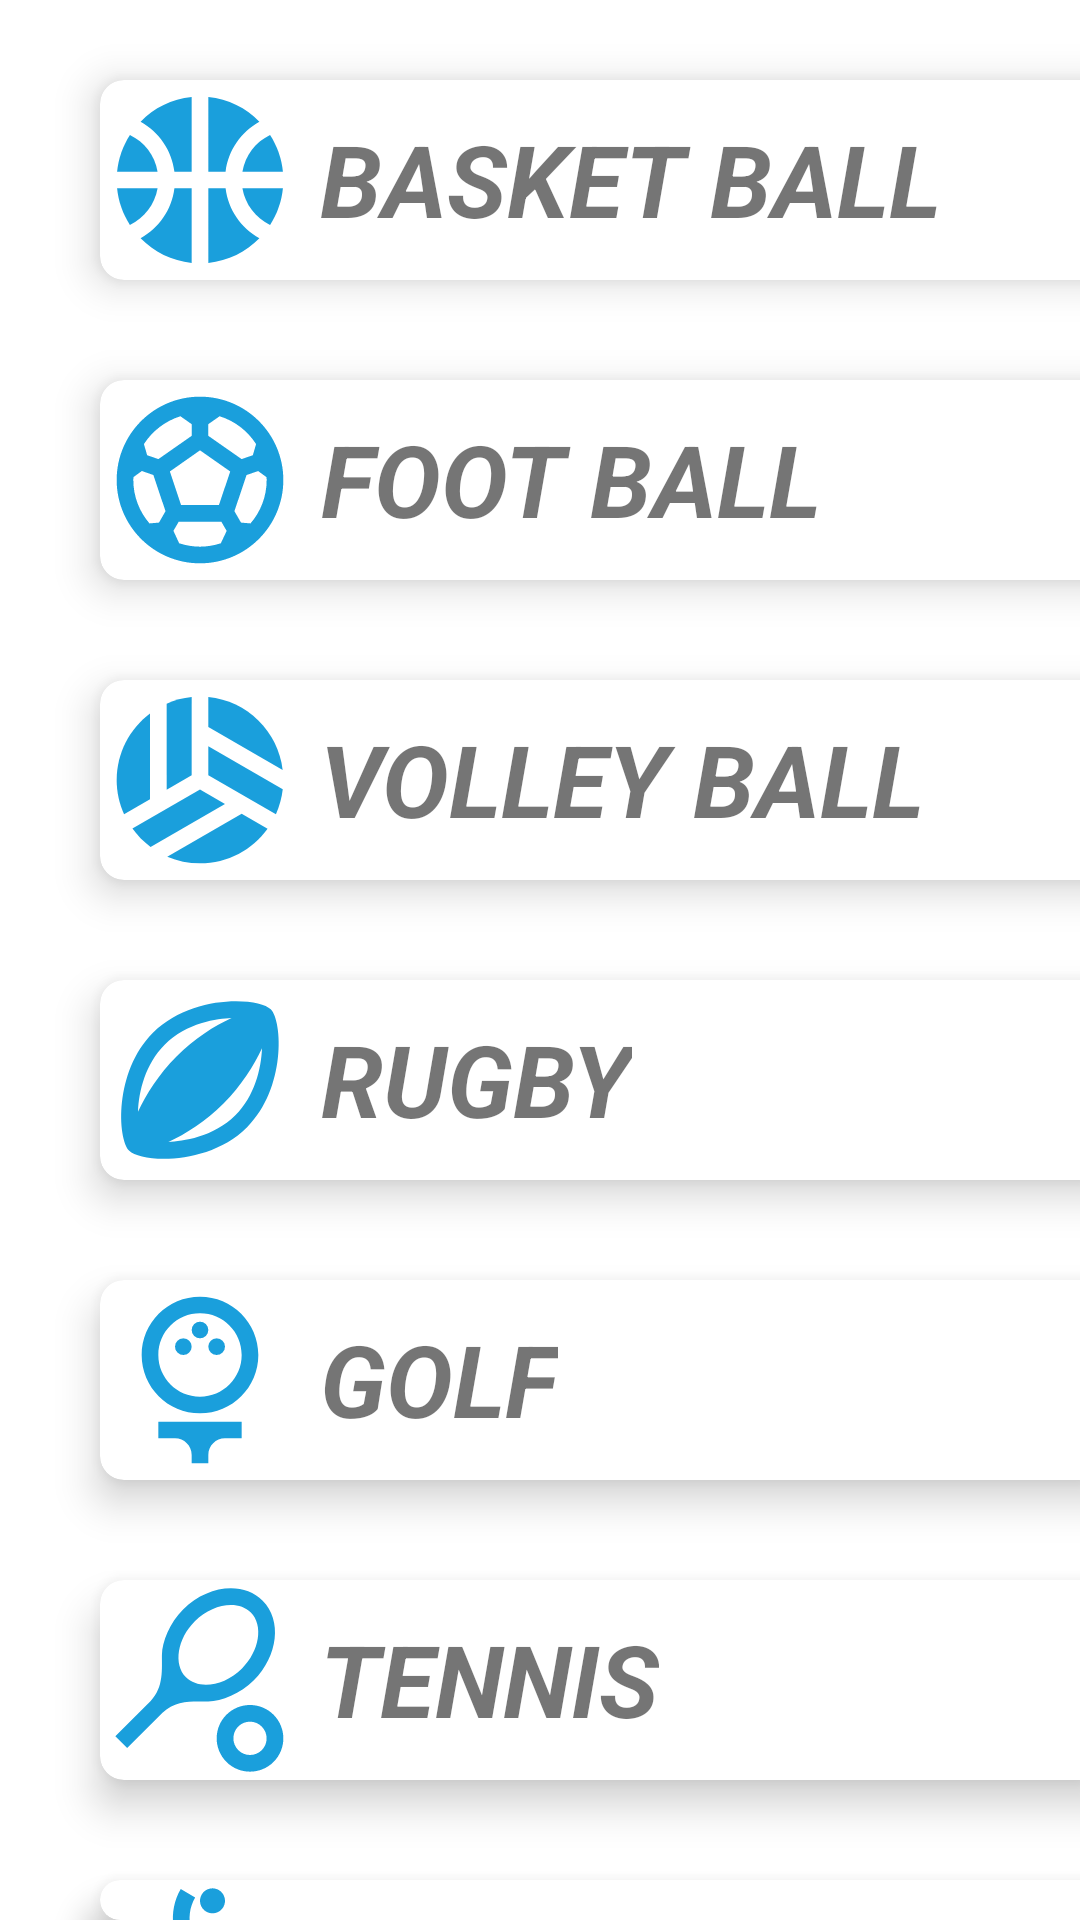

Reconstruct the res/layout file that produces this screen, plus the resources it refers to.
<!-- AndroidManifest.xml: application theme Theme.ClubSportif -->
<!-- res/layout/sports.xml -->
<?xml version="1.0" encoding="utf-8"?>
<LinearLayout xmlns:android="http://schemas.android.com/apk/res/android"
    xmlns:app="http://schemas.android.com/apk/res-auto"
    android:orientation="vertical"
    android:layout_width="match_parent"
    android:layout_height="match_parent">

    <androidx.cardview.widget.CardView
        android:layout_width="334dp"
        android:layout_height="wrap_content"
        android:layout_marginLeft="100px"
        android:layout_marginTop="80px"


        app:cardCornerRadius="8dp"
        app:cardElevation="8dp">

        <LinearLayout
            android:layout_width="wrap_content"
            android:layout_height="wrap_content"
            android:orientation="horizontal">

            <ImageView
                android:layout_width="200px"
                android:layout_height="200px"
                android:src="@drawable/ic_baseline_sports_basketball_24"></ImageView>

            <TextView
                android:layout_width="wrap_content"
                android:layout_height="match_parent"
                android:layout_marginLeft="20px"
                android:paddingTop="32px"
                android:text="BASKET BALL"
                android:textAlignment="center"
                android:textSize="100px"
                android:textStyle="bold|italic"


                ></TextView>

        </LinearLayout>
    </androidx.cardview.widget.CardView>

    <androidx.cardview.widget.CardView
        android:layout_width="334dp"
        android:layout_height="wrap_content"
        android:layout_marginLeft="100px"
        android:layout_marginTop="100px"


        app:cardCornerRadius="8dp"
        app:cardElevation="8dp">

        <LinearLayout
            android:layout_width="wrap_content"
            android:layout_height="wrap_content"
            android:orientation="horizontal">

            <ImageView
                android:layout_width="200px"
                android:layout_height="200px"
                android:src="@drawable/ic_baseline_sports_soccer_24"></ImageView>

            <TextView
                android:layout_width="wrap_content"
                android:layout_height="match_parent"
                android:layout_marginLeft="20px"
                android:paddingTop="32px"
                android:text="FOOT BALL"
                android:textAlignment="center"
                android:textSize="100px"
                android:textStyle="bold|italic"


                ></TextView>

        </LinearLayout>
    </androidx.cardview.widget.CardView>

    <androidx.cardview.widget.CardView
        android:layout_width="334dp"
        android:layout_height="wrap_content"
        android:layout_marginLeft="100px"
        android:layout_marginTop="100px"


        app:cardCornerRadius="8dp"
        app:cardElevation="8dp">

        <LinearLayout
            android:layout_width="wrap_content"
            android:layout_height="wrap_content"
            android:orientation="horizontal">

            <ImageView
                android:layout_width="200px"
                android:layout_height="200px"
                android:src="@drawable/ic_baseline_sports_volleyball_24"></ImageView>

            <TextView
                android:layout_width="wrap_content"
                android:layout_height="match_parent"
                android:layout_marginLeft="20px"
                android:paddingTop="32px"
                android:text="VOLLEY BALL"
                android:textAlignment="center"
                android:textSize="100px"
                android:textStyle="bold|italic"


                ></TextView>

        </LinearLayout>
    </androidx.cardview.widget.CardView>
    <androidx.cardview.widget.CardView
        android:layout_width="334dp"
        android:layout_height="wrap_content"
        android:layout_marginLeft="100px"
        android:layout_marginTop="100px"


        app:cardCornerRadius="8dp"
        app:cardElevation="8dp">

        <LinearLayout
            android:layout_width="wrap_content"
            android:layout_height="wrap_content"
            android:orientation="horizontal">

            <ImageView
                android:layout_width="200px"
                android:layout_height="200px"
                android:src="@drawable/ic_baseline_sports_rugby_24"></ImageView>

            <TextView
                android:layout_width="wrap_content"
                android:layout_height="match_parent"
                android:layout_marginLeft="20px"
                android:paddingTop="32px"
                android:text="RUGBY"
                android:textAlignment="center"
                android:textSize="100px"
                android:textStyle="bold|italic"


                ></TextView>

        </LinearLayout>
    </androidx.cardview.widget.CardView>
    <androidx.cardview.widget.CardView
        android:layout_width="334dp"
        android:layout_height="wrap_content"
        android:layout_marginLeft="100px"
        android:layout_marginTop="100px"


        app:cardCornerRadius="8dp"
        app:cardElevation="8dp">

        <LinearLayout
            android:layout_width="wrap_content"
            android:layout_height="wrap_content"
            android:orientation="horizontal">

            <ImageView
                android:layout_width="200px"
                android:layout_height="200px"
                android:src="@drawable/ic_baseline_sports_golf_24"></ImageView>

            <TextView
                android:layout_width="wrap_content"
                android:layout_height="match_parent"
                android:layout_marginLeft="20px"
                android:paddingTop="32px"
                android:text="GOLF"
                android:textAlignment="center"
                android:textSize="100px"
                android:textStyle="bold|italic"


                ></TextView>

        </LinearLayout>
    </androidx.cardview.widget.CardView>
    <androidx.cardview.widget.CardView
        android:layout_width="334dp"
        android:layout_height="wrap_content"
        android:layout_marginLeft="100px"
        android:layout_marginTop="100px"


        app:cardCornerRadius="8dp"
        app:cardElevation="8dp">

        <LinearLayout
            android:layout_width="wrap_content"
            android:layout_height="wrap_content"
            android:orientation="horizontal">

            <ImageView
                android:layout_width="200px"
                android:layout_height="200px"
                android:src="@drawable/ic_baseline_sports_tennis_24"></ImageView>

            <TextView
                android:layout_width="wrap_content"
                android:layout_height="match_parent"
                android:layout_marginLeft="20px"
                android:paddingTop="32px"
                android:text="TENNIS"
                android:textAlignment="center"
                android:textSize="100px"
                android:textStyle="bold|italic"


                ></TextView>

        </LinearLayout>
    </androidx.cardview.widget.CardView>
    <androidx.cardview.widget.CardView
        android:layout_width="334dp"
        android:layout_height="wrap_content"
        android:layout_marginLeft="100px"
        android:layout_marginTop="100px"


        app:cardCornerRadius="8dp"
        app:cardElevation="8dp">

        <LinearLayout
            android:layout_width="wrap_content"
            android:layout_height="wrap_content"
            android:orientation="horizontal">

            <ImageView
                android:layout_width="200px"
                android:layout_height="200px"
                android:src="@drawable/ic_baseline_sports_handball_24"></ImageView>

            <TextView
                android:layout_width="wrap_content"
                android:layout_height="match_parent"
                android:layout_marginLeft="20px"
                android:paddingTop="32px"
                android:text="HAND BALL"
                android:textAlignment="center"
                android:textSize="100px"
                android:textStyle="bold|italic"


                ></TextView>

        </LinearLayout>
    </androidx.cardview.widget.CardView>



</LinearLayout>
<!-- resources referenced by this layout -->
<resources>
  <!-- drawable ic_baseline_sports_golf_24 (drawable) -->
  <vector android:height="24dp" android:tint="#1A9FDC"
      android:viewportHeight="24" android:viewportWidth="24"
      android:width="24dp" xmlns:android="http://schemas.android.com/apk/res/android">
      <path android:fillColor="@android:color/white" android:pathData="M12,16c3.87,0 7,-3.13 7,-7c0,-3.87 -3.13,-7 -7,-7S5,5.13 5,9C5,12.87 8.13,16 12,16zM12,4c2.76,0 5,2.24 5,5s-2.24,5 -5,5s-5,-2.24 -5,-5S9.24,4 12,4z"/>
      <path android:fillColor="@android:color/white" android:pathData="M10,8m-1,0a1,1 0,1 1,2 0a1,1 0,1 1,-2 0"/>
      <path android:fillColor="@android:color/white" android:pathData="M14,8m-1,0a1,1 0,1 1,2 0a1,1 0,1 1,-2 0"/>
      <path android:fillColor="@android:color/white" android:pathData="M12,6m-1,0a1,1 0,1 1,2 0a1,1 0,1 1,-2 0"/>
      <path android:fillColor="@android:color/white" android:pathData="M7,19h2c1.1,0 2,0.9 2,2v1h2v-1c0,-1.1 0.9,-2 2,-2h2v-2H7V19z"/>
  </vector>
  <!-- drawable ic_baseline_sports_rugby_24 (drawable) -->
  <vector android:height="24dp" android:tint="#1A9FDC"
      android:viewportHeight="24" android:viewportWidth="24"
      android:width="24dp" xmlns:android="http://schemas.android.com/apk/res/android">
      <path android:fillColor="@android:color/white" android:pathData="M20.49,3.51c-0.56,-0.56 -2.15,-0.97 -4.16,-0.97c-3.08,0 -7.15,0.96 -9.98,3.79C1.66,11.03 2.1,19.07 3.51,20.49c0.56,0.56 2.15,0.97 4.16,0.97c3.08,0 7.15,-0.96 9.98,-3.79C22.34,12.97 21.9,4.93 20.49,3.51zM7.76,7.76c2.64,-2.64 6.35,-3.12 8.03,-3.19c-2.05,0.94 -4.46,2.45 -6.61,4.61c-2.16,2.16 -3.67,4.58 -4.62,6.63C4.66,13.33 5.44,10.07 7.76,7.76zM16.24,16.24c-2.64,2.64 -6.35,3.12 -8.03,3.19c2.05,-0.94 4.46,-2.45 6.61,-4.61c2.16,-2.16 3.67,-4.58 4.62,-6.63C19.34,10.67 18.56,13.93 16.24,16.24z"/>
  </vector>
  <!-- drawable ic_baseline_sports_soccer_24 (drawable) -->
  <vector android:height="24dp" android:tint="#1A9FDC"
      android:viewportHeight="24" android:viewportWidth="24"
      android:width="24dp" xmlns:android="http://schemas.android.com/apk/res/android">
      <path android:fillColor="@android:color/white" android:pathData="M12,2C6.48,2 2,6.48 2,12c0,5.52 4.48,10 10,10s10,-4.48 10,-10C22,6.48 17.52,2 12,2zM13,5.3l1.35,-0.95c1.82,0.56 3.37,1.76 4.38,3.34l-0.39,1.34l-1.35,0.46L13,6.7V5.3zM9.65,4.35L11,5.3v1.4L7.01,9.49L5.66,9.03L5.27,7.69C6.28,6.12 7.83,4.92 9.65,4.35zM7.08,17.11l-1.14,0.1C4.73,15.81 4,13.99 4,12c0,-0.12 0.01,-0.23 0.02,-0.35l1,-0.73L6.4,11.4l1.46,4.34L7.08,17.11zM14.5,19.59C13.71,19.85 12.87,20 12,20s-1.71,-0.15 -2.5,-0.41l-0.69,-1.49L9.45,17h5.11l0.64,1.11L14.5,19.59zM14.27,15H9.73l-1.35,-4.02L12,8.44l3.63,2.54L14.27,15zM18.06,17.21l-1.14,-0.1l-0.79,-1.37l1.46,-4.34l1.39,-0.47l1,0.73C19.99,11.77 20,11.88 20,12C20,13.99 19.27,15.81 18.06,17.21z"/>
  </vector>
  <style name="Theme.ClubSportif" parent="Theme.MaterialComponents.DayNight.NoActionBar">
          
          <item name="colorPrimary">@color/purple_500</item>
          <item name="colorPrimaryVariant">@color/purple_700</item>
          <item name="colorOnPrimary">@color/white</item>
          
          <item name="colorSecondary">@color/teal_200</item>
          <item name="colorSecondaryVariant">@color/teal_700</item>
          <item name="colorOnSecondary">@color/black</item>
          
          <item name="android:statusBarColor">?attr/colorPrimaryVariant</item>
          
      </style>
  <color name="purple_500">#FF6200EE</color>
  <color name="purple_700">#FF3700B3</color>
  <color name="white">#FFFFFFFF</color>
  <color name="teal_200">#FF03DAC5</color>
  <color name="teal_700">#FF018786</color>
  <color name="black">#FF000000</color>
</resources>
